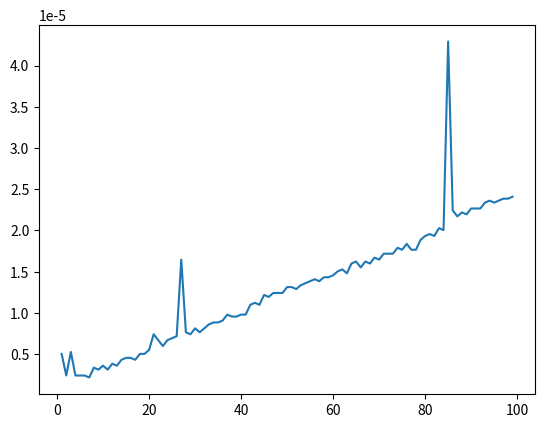

Python code for this plot:
"""
Tabulation with Dict
"""

import matplotlib.pyplot as plt
import numpy as np
import time


# === Functions ===

def fib_bottom_up(n):
    memo = {}
    for i in range(n+1):
        if i <= 1:
            memo[i] = i
        else:
            memo[i] = memo[i-1] + memo[i-2]
    return memo[n]


def main():    
    time_record = []
    for n in range(1,100):
        tic = time.time()
        fib_bottom_up(n)
        toc = time.time()
        time_record.append(toc-tic)

    plt.plot(np.arange(1,100), time_record) 
    plt.show()

    

# === Main ===
if __name__ == "__main__":
    main()
